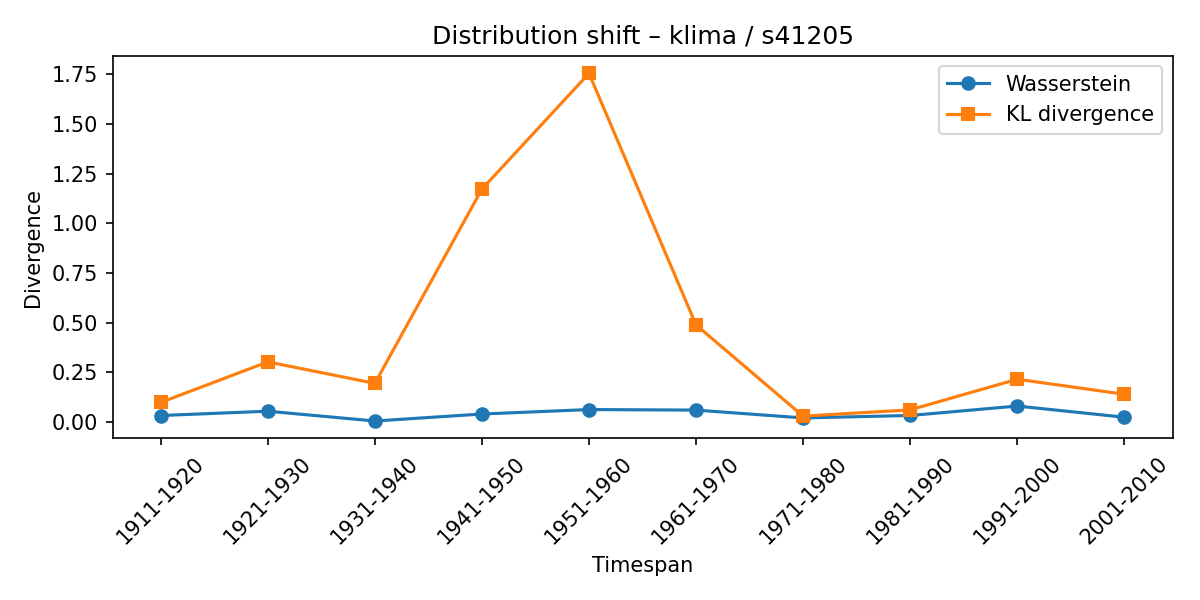

The data file committed next to this chart (first rows):
synset, lexeme, from_timespan, to_timespan, wasserstein, kl_divergence
s41205, klima, 1901-1910, 1911-1920, 0.03349, 0.09905
s41205, klima, 1911-1920, 1921-1930, 0.05514, 0.3033
s41205, klima, 1921-1930, 1931-1940, 0.005894, 0.1952
s41205, klima, 1931-1940, 1941-1950, 0.04103, 1.172
s41205, klima, 1941-1950, 1951-1960, 0.06346, 1.754
s41205, klima, 1951-1960, 1961-1970, 0.06071, 0.489
s41205, klima, 1961-1970, 1971-1980, 0.02144, 0.03032
s41205, klima, 1971-1980, 1981-1990, 0.03364, 0.06202
s41205, klima, 1981-1990, 1991-2000, 0.08115, 0.216
s41205, klima, 1991-2000, 2001-2010, 0.02486, 0.1403
